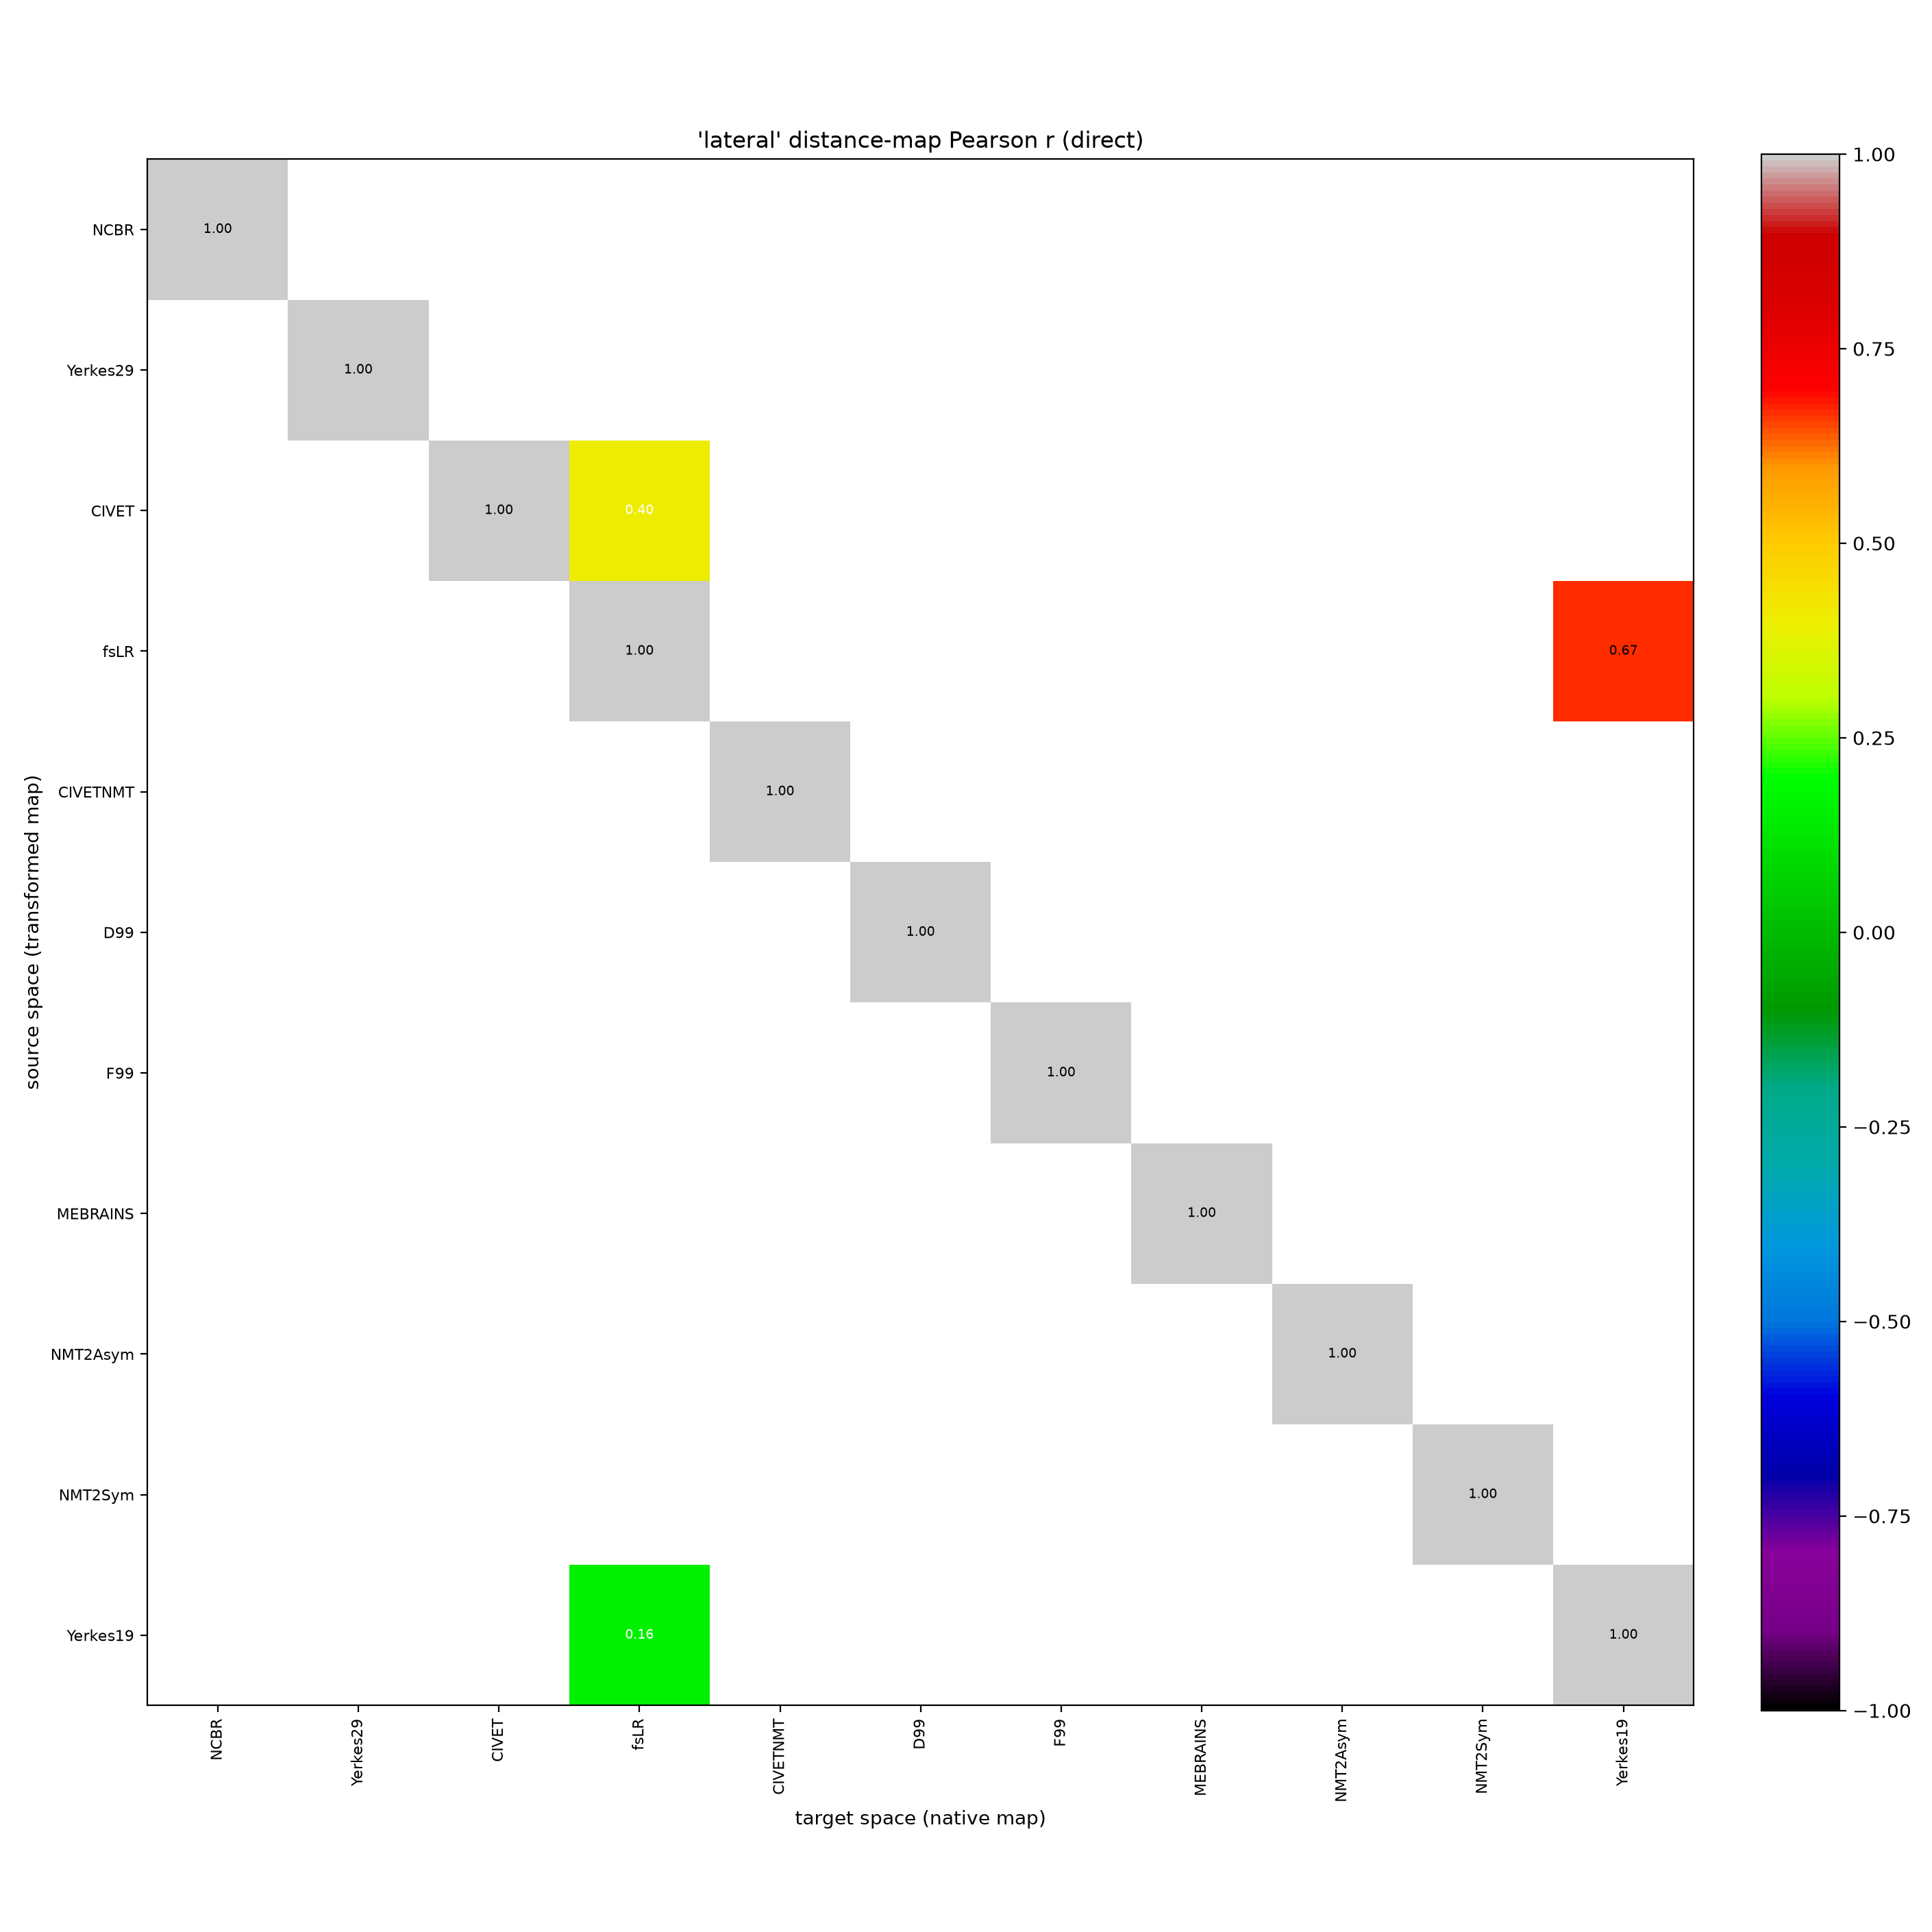

Data behind this chart, as committed beside it:
, NCBR, Yerkes29, CIVET, fsLR, CIVETNMT, D99, F99, MEBRAINS, NMT2Asym, NMT2Sym, Yerkes19
NCBR, 1.0, , , , , , , , , , 
Yerkes29, , 1.0, , , , , , , , , 
CIVET, , , 1.0, 0.4002, , , , , , , 
fsLR, , , , 1.0, , , , , , , 0.6662
CIVETNMT, , , , , 1.0, , , , , , 
D99, , , , , , 1.0, , , , , 
F99, , , , , , , 1.0, , , , 
MEBRAINS, , , , , , , , 1.0, , , 
NMT2Asym, , , , , , , , , 1.0, , 
NMT2Sym, , , , , , , , , , 1.0, 
Yerkes19, , , , 0.1587, , , , , , , 1.0
